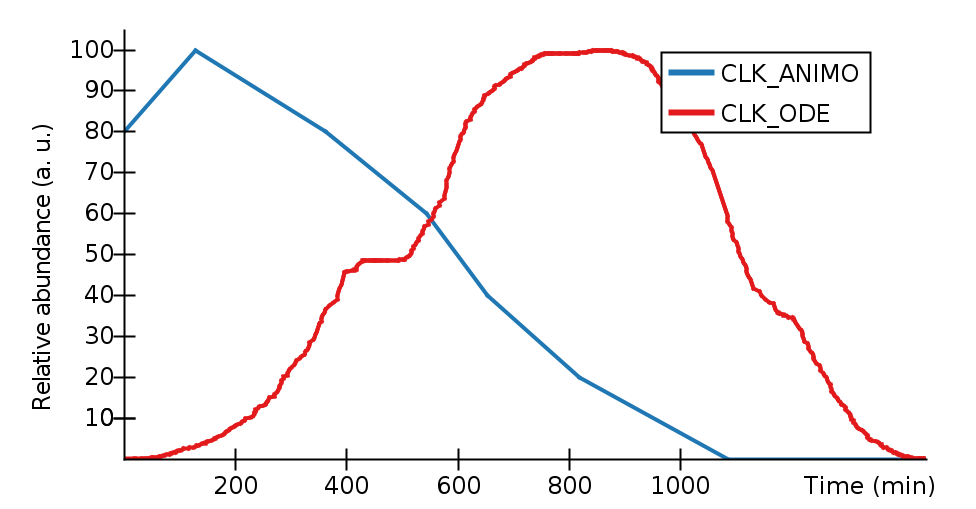

The data file committed next to this chart (first rows):
Time (min), CLK_ANIMO, CLK_ODE, 
0, 80, 0.0038, 
18.73, , 0.0134, 
20.44, , 0.0286, 
31.14, , 0.0497, 
34.1, , 0.0765, 
38.37, , 0.1108, 
40.48, , 0.1515, 
43.04, , 0.1985, 
48.62, , 0.252, 
51.13, , 0.3161, 
53.69, , 0.3876, 
56.71, , 0.4664, 
63.94, , 0.5526, 
64.79, , 0.639, 
65.65, , 0.7318, 
71.62, , 0.8309, 
72.88, , 0.9364, 
75.89, , 1.048, 
81.87, , 1.165, 
83.98, , 1.288, 
86.09, , 1.419, 
89.1, , 1.538, 
92.07, , 1.662, 
93.77, , 1.791, 
95.08, , 1.925, 
98.04, , 2.053, 
102.3, , 2.185, 
105.3, , 2.321, 
107.4, , 2.461, 
115.1, , 2.601, 
118.1, , 2.744, 
124.9, , 2.891, 
127.9, , 3.042, 
128.6, 100, , 
129.6, , 3.195, 
133, , 3.352, 
138.1, , 3.513, 
140.7, , 3.677, 
146.2, , 3.845, 
147.1, , 4.017, 
149.2, , 4.193, 
150, , 4.372, 
157.7, , 4.557, 
160.3, , 4.746, 
162.8, , 4.938, 
164.1, , 5.134, 
165.8, , 5.337, 
168.8, , 5.543, 
174.8, , 5.753, 
179.1, , 5.967, 
181.2, , 6.189, 
182, , 6.414, 
184.1, , 6.644, 
187.5, , 6.877, 
189.3, , 7.118, 
191.8, , 7.364, 
194.8, , 7.614, 
199.1, , 7.867, 
200.4, , 8.13, 
203, , 8.397, 
... 544 more rows
